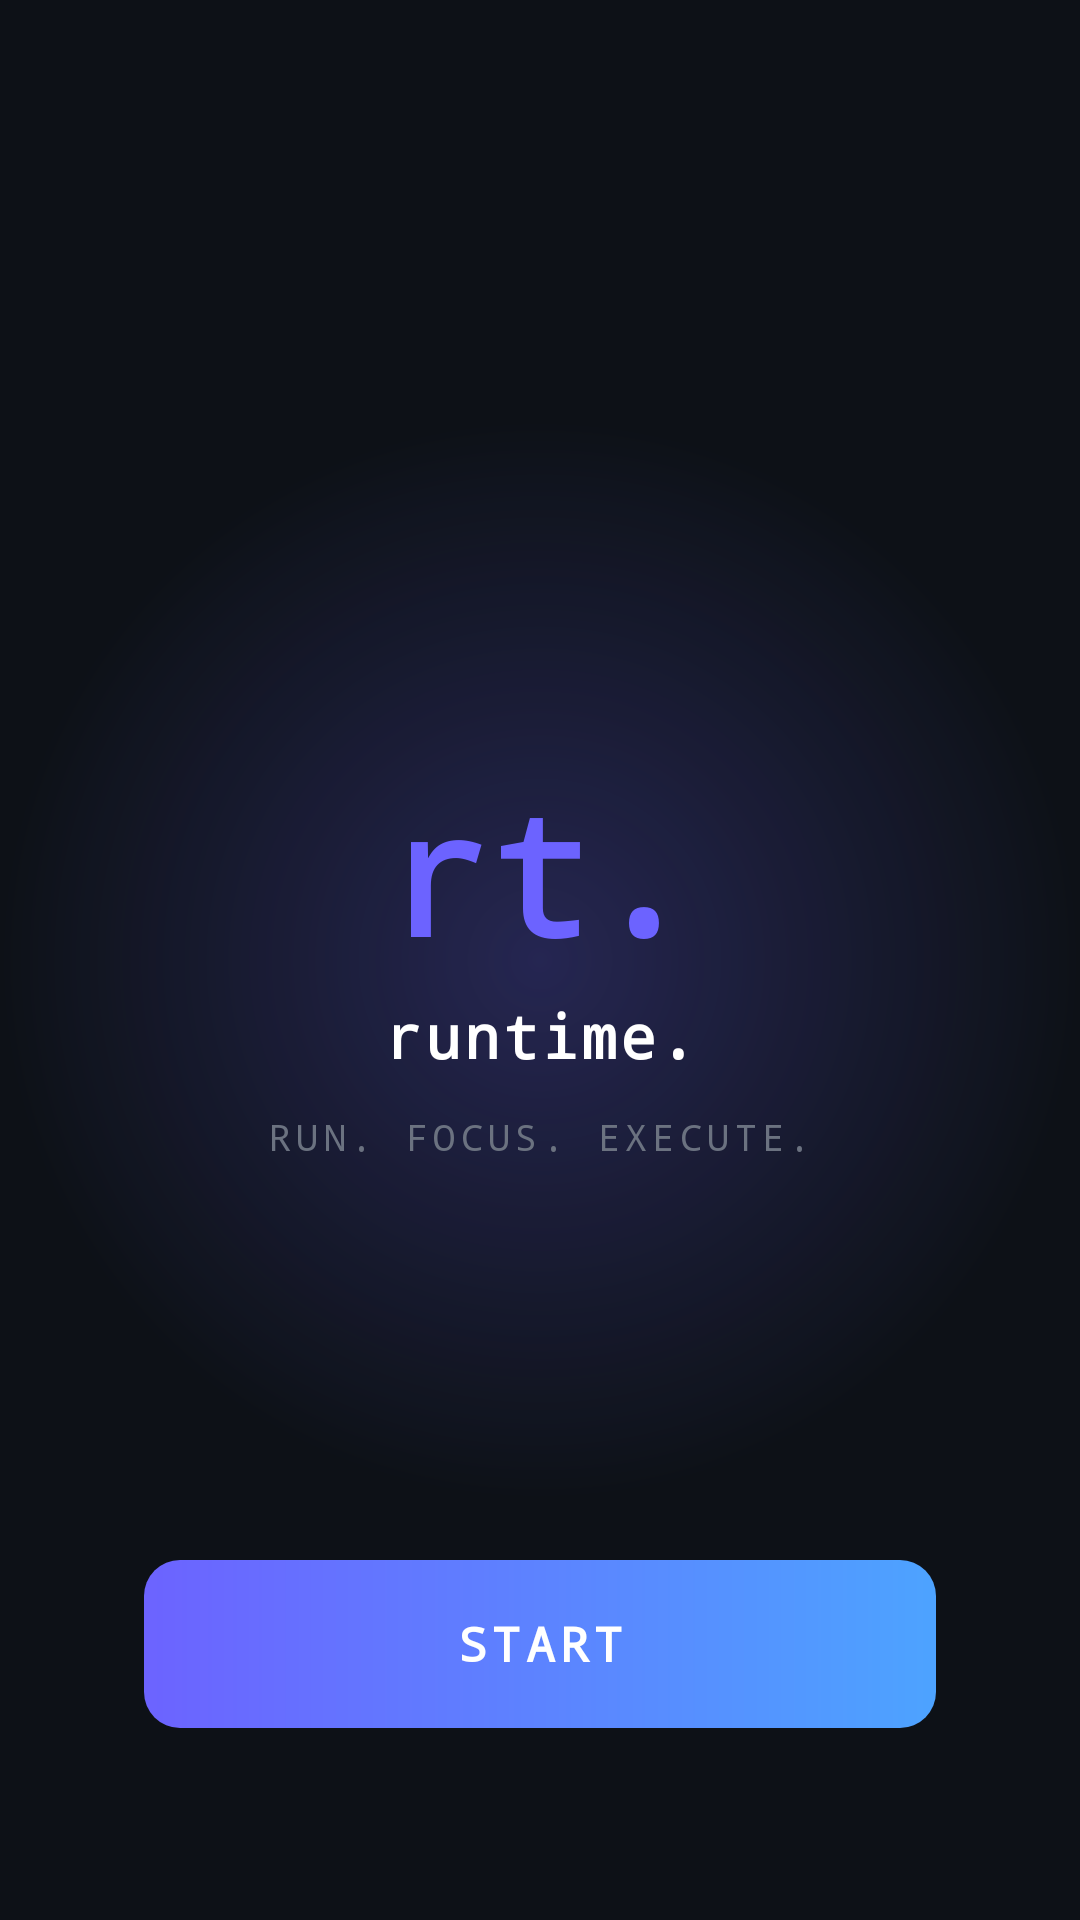

Layout XML and referenced resources for this Android screen:
<!-- AndroidManifest.xml: application theme Theme.SyntaxRunner -->
<!-- res/layout/activity_main.xml -->
<?xml version="1.0" encoding="utf-8"?>
<androidx.constraintlayout.widget.ConstraintLayout xmlns:android="http://schemas.android.com/apk/res/android"
    xmlns:app="http://schemas.android.com/apk/res-auto"
    xmlns:tools="http://schemas.android.com/tools"
    android:id="@+id/main"
    android:layout_width="match_parent"
    android:layout_height="match_parent"
    android:background="@color/bg_primary"
    tools:context=".MainActivity">

    
    <View
        android:id="@+id/glowBg"
        android:layout_width="360dp"
        android:layout_height="360dp"
        android:background="@drawable/bg_radial_glow"
        app:layout_constraintBottom_toBottomOf="parent"
        app:layout_constraintEnd_toEndOf="parent"
        app:layout_constraintStart_toStartOf="parent"
        app:layout_constraintTop_toTopOf="parent" />

    
    <TextView
        android:id="@+id/logoText"
        android:layout_width="wrap_content"
        android:layout_height="wrap_content"
        android:text="@string/logo_text"
        android:textColor="@color/accent_purple"
        android:textSize="56sp"
        android:textStyle="bold"
        android:fontFamily="monospace"
        app:layout_constraintBottom_toTopOf="@+id/titleText"
        app:layout_constraintEnd_toEndOf="parent"
        app:layout_constraintStart_toStartOf="parent"
        app:layout_constraintTop_toTopOf="parent"
        app:layout_constraintVertical_chainStyle="packed" />

    
    <TextView
        android:id="@+id/titleText"
        android:layout_width="wrap_content"
        android:layout_height="wrap_content"
        android:layout_marginTop="4dp"
        android:text="@string/app_title"
        android:textColor="@color/text_primary"
        android:textSize="20sp"
        android:textStyle="bold"
        android:fontFamily="monospace"
        android:letterSpacing="0.05"
        app:layout_constraintBottom_toTopOf="@+id/taglineText"
        app:layout_constraintEnd_toEndOf="parent"
        app:layout_constraintStart_toStartOf="parent"
        app:layout_constraintTop_toBottomOf="@+id/logoText" />

    
    <TextView
        android:id="@+id/taglineText"
        android:layout_width="wrap_content"
        android:layout_height="wrap_content"
        android:layout_marginTop="12dp"
        android:text="@string/tagline"
        android:textColor="@color/text_muted"
        android:textSize="12sp"
        android:fontFamily="monospace"
        android:letterSpacing="0.15"
        app:layout_constraintBottom_toBottomOf="parent"
        app:layout_constraintEnd_toEndOf="parent"
        app:layout_constraintStart_toStartOf="parent"
        app:layout_constraintTop_toBottomOf="@+id/titleText" />

    
    <Button
        android:id="@+id/btnStart"
        android:layout_width="0dp"
        android:layout_height="56dp"
        android:layout_marginStart="48dp"
        android:layout_marginEnd="48dp"
        android:layout_marginBottom="64dp"
        android:background="@drawable/bg_gradient_button"
        android:text="@string/start"
        android:textColor="@color/white"
        android:textSize="16sp"
        android:textStyle="bold"
        android:fontFamily="monospace"
        android:letterSpacing="0.1"
        android:stateListAnimator="@null"
        app:layout_constraintBottom_toBottomOf="parent"
        app:layout_constraintEnd_toEndOf="parent"
        app:layout_constraintStart_toStartOf="parent" />

</androidx.constraintlayout.widget.ConstraintLayout>
<!-- resources referenced by this layout -->
<resources>
  <color name="accent_purple">#FF6C63FF</color>
  <color name="bg_primary">#FF0D1117</color>
  <color name="text_muted">#FF6B7280</color>
  <color name="text_primary">#FFFFFFFF</color>
  <color name="white">#FFFFFFFF</color>
  <!-- drawable bg_gradient_button (drawable) -->
  <?xml version="1.0" encoding="utf-8"?>
  
  <shape xmlns:android="http://schemas.android.com/apk/res/android"
      android:shape="rectangle">
      <gradient
          android:startColor="@color/button_gradient_start"
          android:endColor="@color/button_gradient_end"
          android:angle="0" />
      <corners android:radius="12dp" />
  </shape>
  <!-- drawable bg_radial_glow (drawable) -->
  <?xml version="1.0" encoding="utf-8"?>
  
  <shape xmlns:android="http://schemas.android.com/apk/res/android"
      android:shape="oval">
      <gradient
          android:type="radial"
          android:gradientRadius="180dp"
          android:startColor="@color/glow_purple"
          android:endColor="#000D1117" />
      <size android:width="360dp" android:height="360dp" />
  </shape>
  <string name="app_title">runtime.</string>
  <string name="logo_text">rt.</string>
  <string name="start">START</string>
  <string name="tagline">RUN. FOCUS. EXECUTE.</string>
  <style name="Theme.SyntaxRunner" parent="Base.Theme.SyntaxRunner" />
  <color name="button_gradient_start">#FF6C63FF</color>
  <color name="button_gradient_end">#FF4DA3FF</color>
  <color name="glow_purple">#406C63FF</color>
  <style name="Base.Theme.SyntaxRunner" parent="Theme.Material3.DayNight.NoActionBar">
          
          
      </style>
</resources>
